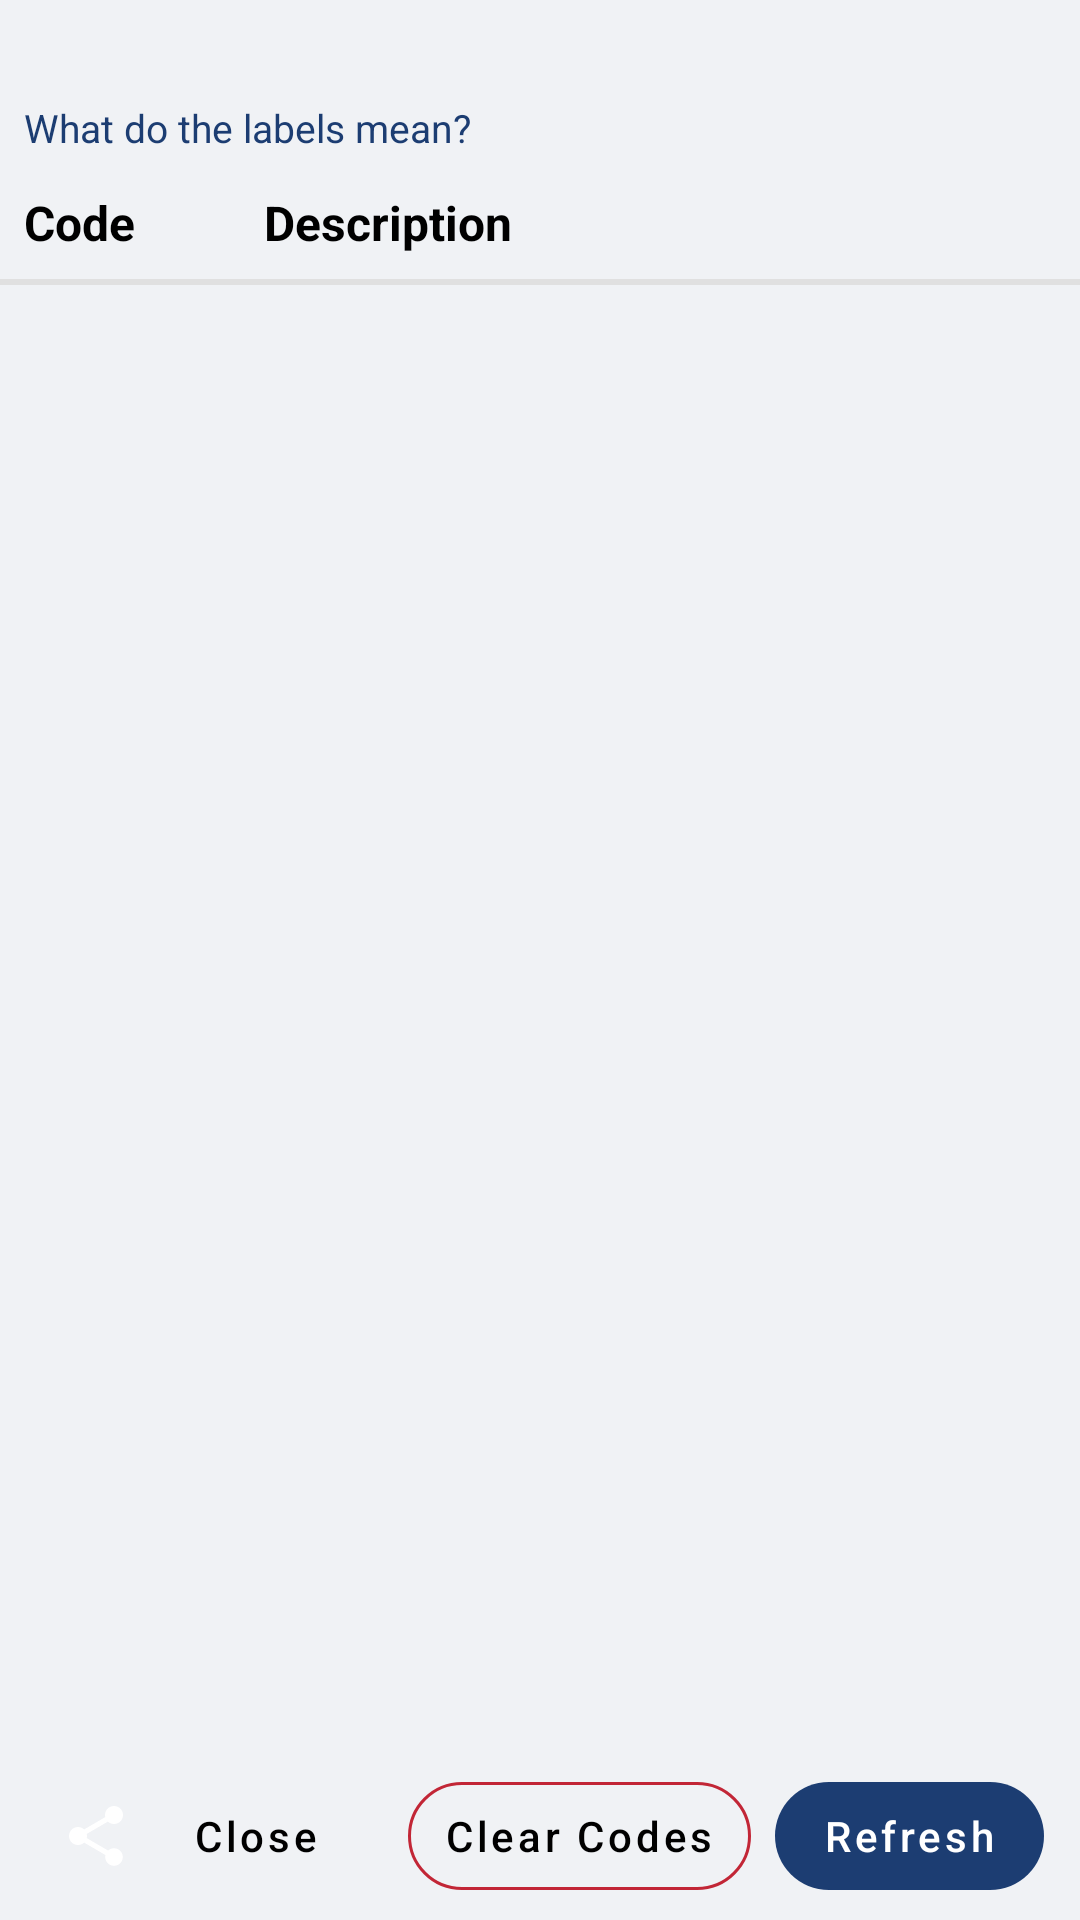

Produce the Android XML layout that renders to this screen, including the resource entries it uses.
<!-- AndroidManifest.xml: application theme Theme.DefaultTheme -->
<!-- res/layout/dialog_dtc.xml -->
<?xml version="1.0" encoding="utf-8"?>
<androidx.constraintlayout.widget.ConstraintLayout
    xmlns:android="http://schemas.android.com/apk/res/android"
    xmlns:app="http://schemas.android.com/apk/res-auto"
    android:layout_width="match_parent"
    android:layout_height="wrap_content"
    android:minWidth="350dp"
    android:background="@color/dialog_card_background">

    
    <TextView
        android:id="@+id/dtc_read_info"
        android:layout_width="0dp"
        android:layout_height="wrap_content"
        android:paddingStart="8dp"
        android:paddingTop="8dp"
        android:paddingEnd="8dp"
        android:textColor="@android:color/darker_gray"
        android:textSize="12sp"
        android:visibility="gone"
        app:layout_constraintEnd_toEndOf="parent"
        app:layout_constraintStart_toStartOf="parent"
        app:layout_constraintTop_toTopOf="parent" />

    
    <TextView
        android:id="@+id/dtc_readiness_link"
        android:layout_width="0dp"
        android:layout_height="wrap_content"
        android:background="?attr/selectableItemBackground"
        android:paddingStart="8dp"
        android:paddingTop="8dp"
        android:paddingEnd="8dp"
        android:paddingBottom="4dp"
        android:textColor="?android:attr/textColorLink"
        android:textSize="13sp"
        app:layout_constraintEnd_toEndOf="parent"
        app:layout_constraintStart_toStartOf="parent"
        app:layout_constraintTop_toBottomOf="@+id/dtc_read_info" />

    
    <TextView
        android:id="@+id/dtc_legend_toggle"
        android:layout_width="0dp"
        android:layout_height="wrap_content"
        android:background="?attr/selectableItemBackground"
        android:drawablePadding="6dp"
        android:gravity="center_vertical"
        android:paddingStart="8dp"
        android:paddingTop="4dp"
        android:paddingEnd="8dp"
        android:paddingBottom="4dp"
        android:text="@string/dtc.legend.toggle"
        android:textColor="?android:attr/textColorLink"
        android:textSize="13sp"
        app:layout_constraintEnd_toEndOf="parent"
        app:layout_constraintStart_toStartOf="parent"
        app:layout_constraintTop_toBottomOf="@+id/dtc_readiness_link" />

    <LinearLayout
        android:id="@+id/dtc_legend"
        android:layout_width="0dp"
        android:layout_height="wrap_content"
        android:layout_marginStart="8dp"
        android:layout_marginEnd="8dp"
        android:layout_marginBottom="4dp"
        android:background="@color/surface_variant"
        android:orientation="vertical"
        android:padding="8dp"
        android:visibility="gone"
        app:layout_constraintEnd_toEndOf="parent"
        app:layout_constraintStart_toStartOf="parent"
        app:layout_constraintTop_toBottomOf="@+id/dtc_legend_toggle">

        
        <TableLayout
            android:id="@+id/dtc_legend_table"
            android:layout_width="match_parent"
            android:layout_height="wrap_content"
            android:shrinkColumns="1"
            android:stretchColumns="1" />

        <TextView
            android:layout_width="match_parent"
            android:layout_height="wrap_content"
            android:layout_marginTop="6dp"
            android:text="@string/dtc.legend.gone"
            android:textColor="?android:attr/textColorPrimary"
            android:textSize="13sp" />

        
        <TextView
            android:id="@+id/dtc_legend_help"
            android:layout_width="match_parent"
            android:layout_height="wrap_content"
            android:layout_marginTop="2dp"
            android:background="?attr/selectableItemBackground"
            android:drawablePadding="6dp"
            android:gravity="center_vertical"
            android:minHeight="48dp"
            android:text="@string/dtc.history.help.link"
            android:textColor="?android:attr/textColorLink"
            android:textSize="13sp"
            app:drawableStartCompat="@drawable/dtc_help"
            app:drawableTint="?android:attr/textColorLink" />
    </LinearLayout>

    
    <com.google.android.material.chip.ChipGroup
        android:id="@+id/dtc_filter_group"
        android:layout_width="0dp"
        android:layout_height="wrap_content"
        android:paddingStart="8dp"
        android:paddingEnd="8dp"
        android:visibility="gone"
        app:chipSpacingHorizontal="4dp"
        app:chipSpacingVertical="0dp"
        app:layout_constraintEnd_toEndOf="parent"
        app:layout_constraintStart_toStartOf="parent"
        app:layout_constraintTop_toBottomOf="@+id/dtc_legend"
        app:selectionRequired="true"
        app:singleLine="false"
        app:singleSelection="true" />

    <TextView
        android:id="@+id/header_code"
        android:layout_width="wrap_content"
        android:layout_height="wrap_content"
        android:minWidth="80dp"
        android:padding="8dp"
        android:text="@string/pref.dtc.code"
        android:textColor="?android:attr/textColorPrimary"
        android:textSize="16sp"
        android:textStyle="bold"
        app:layout_constraintStart_toStartOf="parent"
        app:layout_constraintTop_toBottomOf="@+id/dtc_filter_group" />

    <TextView
        android:id="@+id/header_description"
        android:layout_width="0dp"
        android:layout_height="wrap_content"
        android:padding="8dp"
        android:text="@string/pref.dtc.description"
        android:textColor="?android:attr/textColorPrimary"
        android:textSize="16sp"
        android:textStyle="bold"
        app:layout_constraintEnd_toEndOf="parent"
        app:layout_constraintStart_toEndOf="@+id/header_code"
        app:layout_constraintTop_toBottomOf="@+id/dtc_filter_group" />

    <View
        android:id="@+id/header_divider"
        android:layout_width="0dp"
        android:layout_height="2dp"
        android:background="@color/divider_color"
        app:layout_constraintEnd_toEndOf="parent"
        app:layout_constraintStart_toStartOf="parent"
        app:layout_constraintTop_toBottomOf="@+id/header_code" />

    <androidx.recyclerview.widget.RecyclerView
        android:id="@+id/recycler_view"
        android:layout_width="0dp"
        android:layout_height="wrap_content"
        android:minHeight="150dp"
        app:layoutManager="androidx.recyclerview.widget.LinearLayoutManager"
        app:layout_constrainedHeight="true"
        app:layout_constraintBottom_toTopOf="@+id/button_container"
        app:layout_constraintEnd_toEndOf="parent"
        app:layout_constraintStart_toStartOf="parent"
        app:layout_constraintTop_toBottomOf="@+id/header_divider" />

    
    <LinearLayout
        android:id="@+id/button_container"
        android:layout_width="0dp"
        android:layout_height="wrap_content"
        android:gravity="center_vertical"
        android:orientation="horizontal"
        android:paddingStart="8dp"
        android:paddingTop="4dp"
        android:paddingEnd="12dp"
        android:paddingBottom="4dp"
        app:layout_constraintBottom_toBottomOf="parent"
        app:layout_constraintEnd_toEndOf="parent"
        app:layout_constraintStart_toStartOf="parent">

        <com.google.android.material.button.MaterialButton
            android:id="@+id/action_share"
            style="@style/Widget.MaterialComponents.Button.TextButton"
            android:layout_width="48dp"
            android:layout_height="wrap_content"
            android:contentDescription="@string/dtc.action_share"
            android:insetLeft="0dp"
            android:insetRight="0dp"
            android:minWidth="48dp"
            android:padding="0dp"
            app:icon="@drawable/dtc_share"
            app:iconGravity="textStart"
            app:iconPadding="0dp"
            app:iconTint="?android:attr/textColorSecondary" />

        <com.google.android.material.button.MaterialButton
            android:id="@+id/action_close_window"
            style="@style/Widget.MaterialComponents.Button.TextButton"
            android:layout_width="wrap_content"
            android:layout_height="wrap_content"
            android:minWidth="0dp"
            android:paddingStart="8dp"
            android:paddingEnd="8dp"
            android:text="@string/dtc.action_close"
            android:textAllCaps="false"
            android:textColor="?android:attr/textColorPrimary"
            android:textSize="14sp" />

        <Space
            android:layout_width="0dp"
            android:layout_height="0dp"
            android:layout_weight="1" />

        <com.google.android.material.button.MaterialButton
            android:id="@+id/action_clear_dtc"
            style="@style/Widget.MaterialComponents.Button.OutlinedButton"
            android:layout_width="wrap_content"
            android:layout_height="wrap_content"
            android:layout_marginEnd="8dp"
            android:minWidth="0dp"
            android:paddingStart="12dp"
            android:paddingEnd="12dp"
            android:text="@string/dtc.action_clear_codes"
            android:textAllCaps="false"
            android:textColor="?android:attr/textColorPrimary"
            android:textSize="14sp"
            app:cornerRadius="18dp"
            app:strokeColor="@color/cardinal" />

        <com.google.android.material.button.MaterialButton
            android:id="@+id/action_refresh_dtc"
            style="@style/Widget.MaterialComponents.Button.UnelevatedButton"
            android:layout_width="wrap_content"
            android:layout_height="wrap_content"
            android:minWidth="0dp"
            android:paddingStart="16dp"
            android:paddingEnd="16dp"
            android:text="@string/dtc.action_refresh"
            android:textAllCaps="false"
            android:textColor="@android:color/white"
            android:textSize="14sp"
            app:backgroundTint="@color/rainbow_indigo"
            app:cornerRadius="18dp" />
    </LinearLayout>

</androidx.constraintlayout.widget.ConstraintLayout>
<!-- resources referenced by this layout -->
<resources>
  <color name="cardinal">#C22636</color>
  <color name="dialog_card_background">#F0F2F5</color>
  <color name="divider_color">#E0E0E0</color>
  <color name="rainbow_indigo">#1C3D72</color>
  <color name="surface_variant">#E4E7EB</color>
  <!-- drawable dtc_help (drawable) -->
  <?xml version="1.0" encoding="utf-8"?>
  <vector xmlns:android="http://schemas.android.com/apk/res/android"
      android:width="14dp"
      android:height="14dp"
      android:viewportWidth="24"
      android:viewportHeight="24">
      <path
          android:fillColor="@android:color/white"
          android:pathData="M11,18h2v-2h-2v2zM12,2C6.48,2 2,6.48 2,12s4.48,10 10,10 10,-4.48 10,-10S17.52,2 12,2zM12,20c-4.41,0 -8,-3.59 -8,-8s3.59,-8 8,-8 8,3.59 8,8 -3.59,8 -8,8zM12,6c-2.21,0 -4,1.79 -4,4h2c0,-1.1 0.9,-2 2,-2s2,0.9 2,2c0,2 -3,1.75 -3,5h2c0,-2.25 3,-2.5 3,-5 0,-2.21 -1.79,-4 -4,-4z" />
  </vector>
  <!-- drawable dtc_share (drawable) -->
  <?xml version="1.0" encoding="utf-8"?>
  <vector xmlns:android="http://schemas.android.com/apk/res/android"
      android:width="24dp"
      android:height="24dp"
      android:viewportWidth="24"
      android:viewportHeight="24">
      <path
          android:fillColor="@android:color/white"
          android:pathData="M18,16.08c-0.76,0 -1.44,0.3 -1.96,0.77L8.91,12.7c0.05,-0.23 0.09,-0.46 0.09,-0.7s-0.04,-0.47 -0.09,-0.7l7.05,-4.11c0.54,0.5 1.25,0.81 2.04,0.81 1.66,0 3,-1.34 3,-3s-1.34,-3 -3,-3 -3,1.34 -3,3c0,0.24 0.04,0.47 0.09,0.7L8.04,9.81C7.5,9.31 6.79,9 6,9c-1.66,0 -3,1.34 -3,3s1.34,3 3,3c0.79,0 1.5,-0.31 2.04,-0.81l7.12,4.16c-0.05,0.21 -0.08,0.43 -0.08,0.65 0,1.61 1.31,2.92 2.92,2.92s2.92,-1.31 2.92,-2.92 -1.31,-2.92 -2.92,-2.92z" />
  </vector>
  <string name="dtc.action_clear_codes">Clear Codes</string>
  <string name="dtc.action_close">Close</string>
  <string name="dtc.action_refresh">Refresh</string>
  <string name="dtc.action_share">Share</string>
  <string name="dtc.history.help.link">How do New and No longer reported work?</string>
  <string name="dtc.legend.gone">No longer reported: codes the previous scan of their module had and this one has not (healed or cleared). Shown at the end of the list.</string>
  <string name="dtc.legend.toggle">What do the labels mean?</string>
  <string name="pref.dtc.code">Code</string>
  <string name="pref.dtc.description">Description</string>
  <style name="Theme.DefaultTheme" parent="Theme.MaterialComponents.DayNight.DarkActionBar">
          <item name="colorPrimary">@color/philippine_green</item>
          <item name="colorPrimaryVariant">@color/philippine_green</item>
          <item name="colorOnPrimary">@color/gray_light</item>
          <item name="colorSecondary">@color/rainbow_indigo</item>
          <item name="colorSecondaryVariant">@color/cardinal</item>
          <item name="colorOnSecondary">@color/black</item>
          <item name="android:statusBarColor" tools:targetApi="l">?attr/colorPrimaryVariant</item>
  
          <item name="preferenceTheme">@style/PreferenceThemeOverlay</item>
          <item name="preferenceFragmentCompatStyle">@style/TransparentPreferenceFragment</item>
  
          <item name="android:textColorPrimary">@color/dialog_text_primary</item>
          <item name="android:textColorSecondary">@color/gray_light</item>
      </style>
  <color name="philippine_green">#198843</color>
  <color name="black">#000000</color>
  <style name="TransparentPreferenceFragment" parent="@style/PreferenceFragment">
          <item name="android:background">@android:color/transparent</item>
      </style>
  <color name="dialog_text_primary">#000000</color>
</resources>
